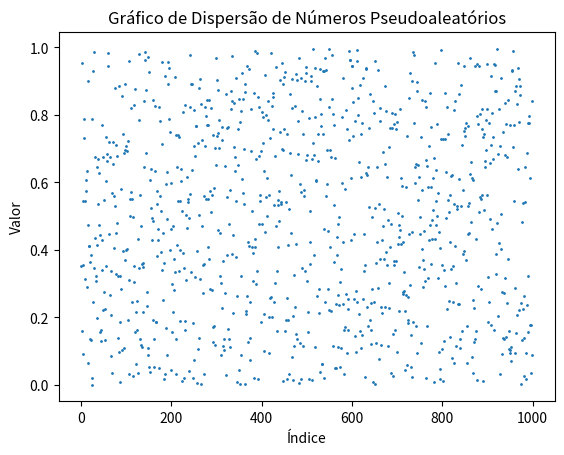

The matplotlib source for this figure:
# [redacted]

import matplotlib.pyplot as plt

def linear_congruential_generator(seed, a, c, m, n):
    numbers = []
    x = seed
    for _ in range(n):
        x = (a * x + c) % m
        # numbers.append(x)
        numbers.append(x / m) 
    return numbers

seed = 379 # seed
a = 1238123 # mult
c = 1293921 # incr
m = 1340459862 # mod
n = 1000     

ps_random_numbers = linear_congruential_generator(seed, a, c, m, n)

for num in ps_random_numbers:
    print(num)

plt.scatter(range(n), ps_random_numbers, s=1)
plt.title('Gráfico de Dispersão de Números Pseudoaleatórios')
plt.xlabel('Índice')
plt.ylabel('Valor')
plt.show()
